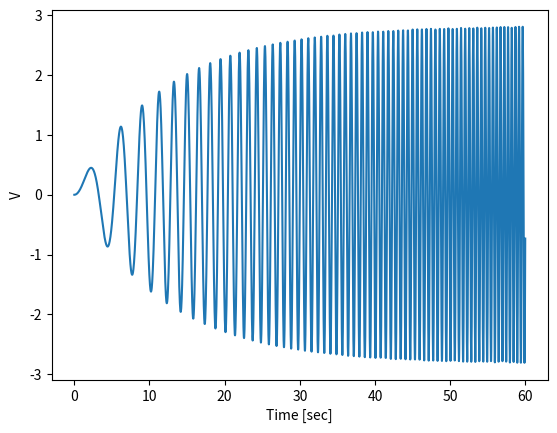
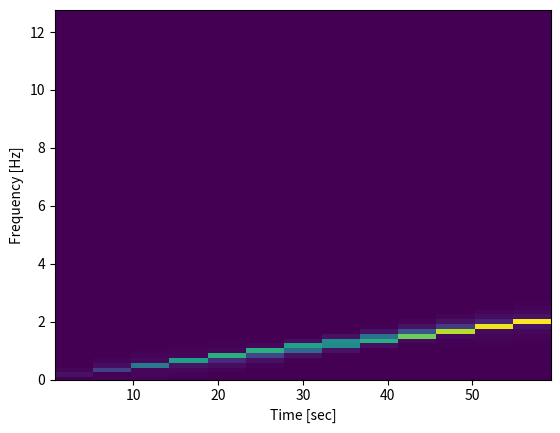

These charts were generated, in order, by the following Python code:
#!/usr/bin/python
#*-*- coding: cp1252 -*-

#
#{{{ >>> prgm
# [redacted]
#	* [run] 'python how2spectro.py'
#}}}
#

#
#{{{ >>> packages
import numpy as np
import numpy.fft as fft
from scipy import signal
import matplotlib.pyplot as plt
#}}}
#


#
#{{{ >>> demo to handle scipy.spectrogram function for non-stationary signals:

#>>> observation time config:
Tobs = 60. # Total observation period (sec)
fs = 50. # Sampling frequency (Hz)
print(1/fs)
N = Tobs/(1/fs) # Nb points
print (N), " <<< Nb of points "
d1t = np.arange(N)/float(fs) # time axis 

#
#>>> input signal config:
amp = 2*np.sqrt(2) # amplitude
d1amp = (1.-np.exp(-d1t/(Tobs/5.))) # optional varying amplitude
f0 = 0.1 # carrier frequency
#d1mod = (f0/6.)*np.cos(2*np.pi*0.25*d1t) # optional sinusoidal modulation
d1mod = 2*np.pi*(f0/0.10)*d1t/Tobs # linear modulation
d1w = 2*np.pi*f0 + d1mod # pulsation
d1sgnl = amp*np.sin(d1w*d1t) # input signal 
d1sgnl *= d1amp # optional increasing amp input signal
fMx = f0 + max(d1mod)
print (fMx), " <<< max frequency of the input signal "

# input plot  
fig1 = plt.figure(1)
plt.ylabel('V')
plt.xlabel('Time [sec]')
plt.plot(d1t,d1sgnl) 
fig1.show()


#Compute and plot the spectrogram.
N_sb = int(N/10)  # N points of the sub-window
fig2 = plt.figure(2)
#d1win = signal.get_window(('hann'), N_sb) # Hanning sliding window
d1win = signal.get_window(('tukey', 0.3), N_sb) # Tukey sliding window
d1f_cmp, d1t_cmp, d2PSD = signal.spectrogram(d1sgnl, fs, nperseg=N_sb, window=d1win, noverlap=N_sb/4., axis=-1, mode='psd') #  \n ...
# d1f_cmp, d1t_cmp, d2PSD : [return] computed frequency and time samples
# d2PSD : [return] computed PSD according to mode option (PSD expresssed in V**2/Hz voltage per Hertz)
# ¡¡¡ important options: nperseg & noverlap !!!

# spectro plot  
plt.pcolormesh(d1t_cmp,d1f_cmp, d2PSD)
plt.ylabel('Frequency [Hz]')
plt.xlabel('Time [sec]')
plt.ylim(0,2*fMx)
fig2.show()

#raw_input()
#}}} <<< EoDemo


